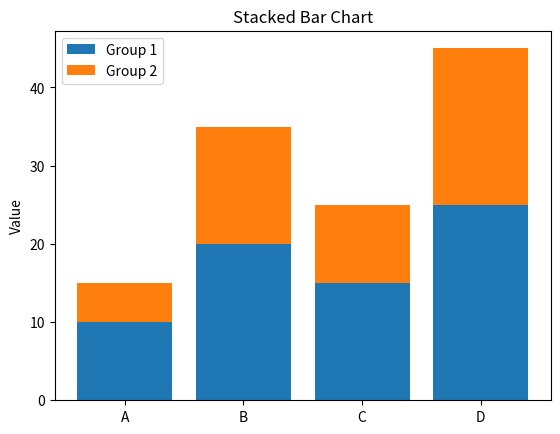

Generate this figure with matplotlib:
import matplotlib.pyplot as plt
import numpy as np

# generate data
x = np.arange(4)
y1 = [10, 20, 15, 25]
y2 = [5, 15, 10, 20]

# plot the data
plt.bar(x, y1, label='Group 1')
plt.bar(x, y2, bottom=y1, label='Group 2')

# set the labels of the x and y axis
plt.xticks(x, ['A', 'B', 'C', 'D'])
plt.ylabel('Value')

# add a title
plt.title('Stacked Bar Chart')

# add a legend
plt.legend()

# show the plot
plt.show()
